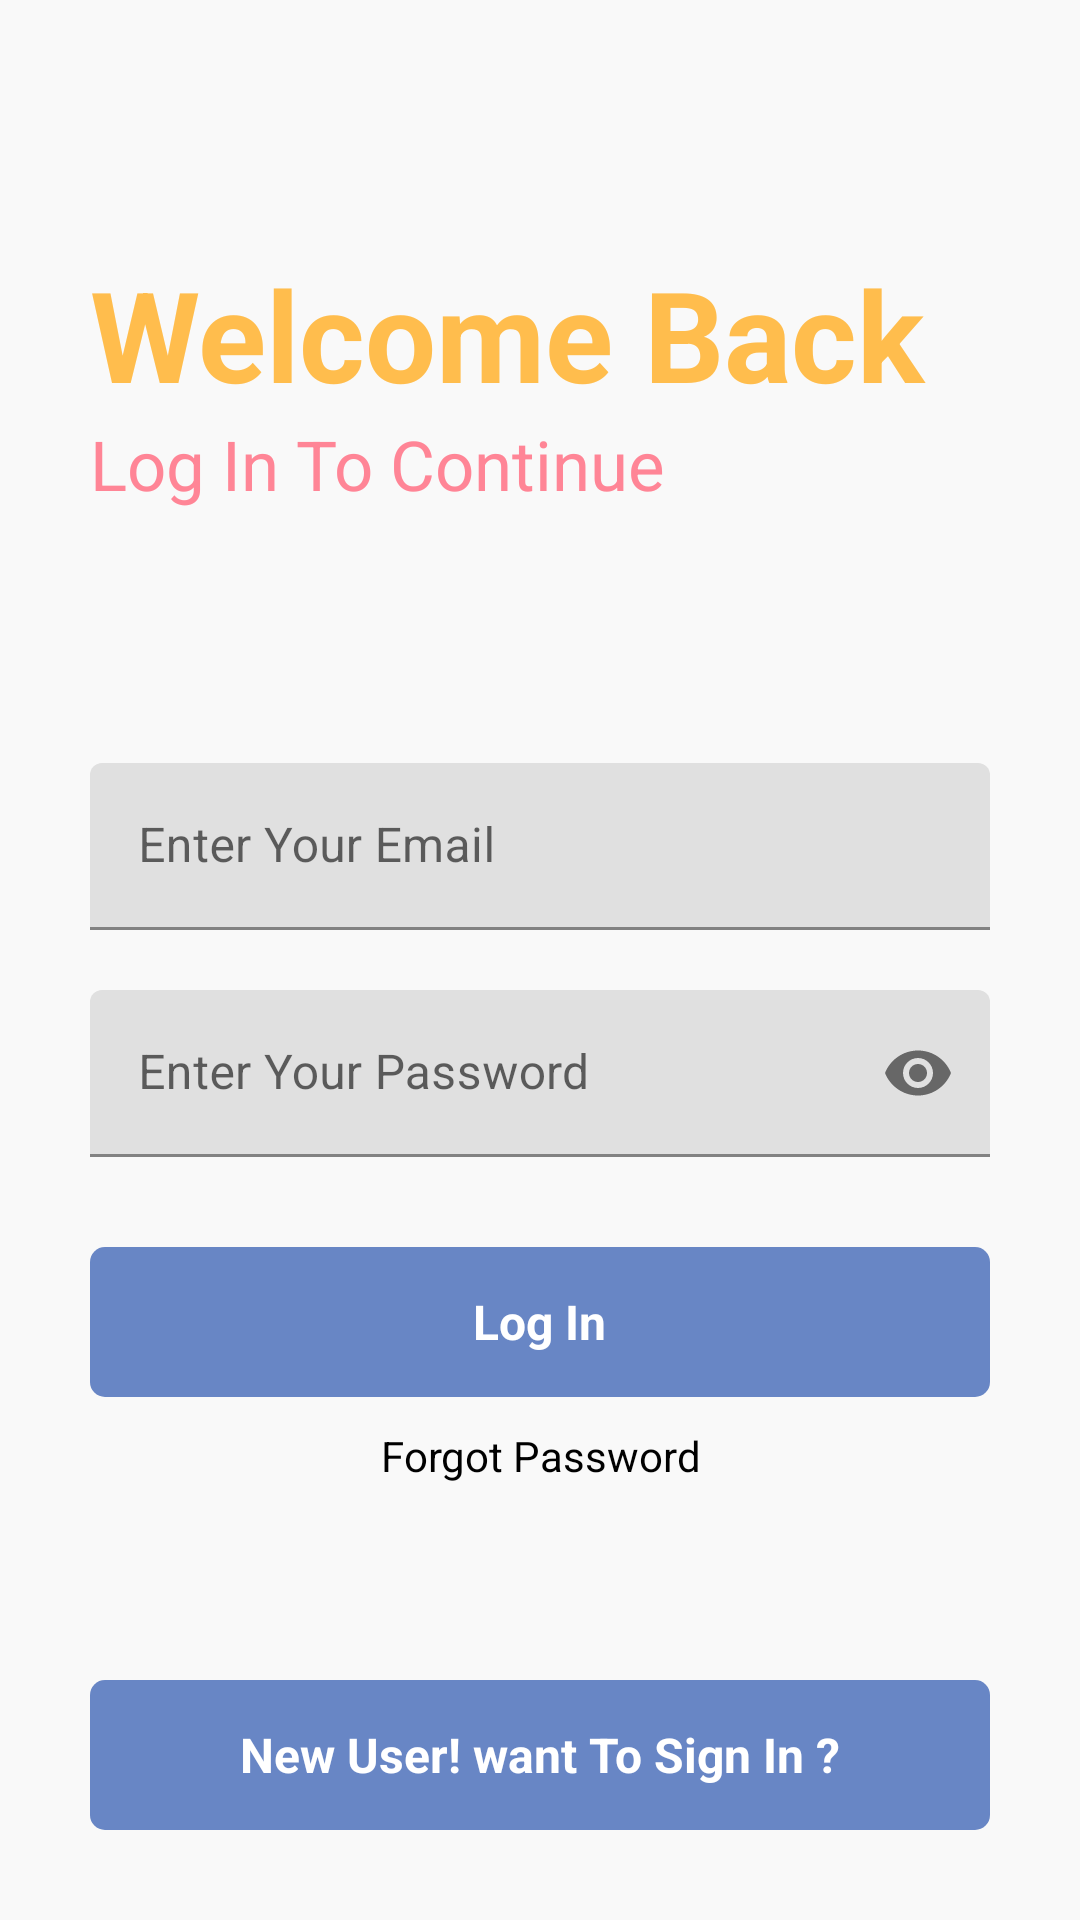

Write the Android layout XML for this screen, with the resource values it uses.
<!-- AndroidManifest.xml: application theme Theme.NotesOnlineSaveInFirebase -->
<!-- res/layout/activity_main.xml -->
<?xml version="1.0" encoding="utf-8"?>
<RelativeLayout xmlns:android="http://schemas.android.com/apk/res/android"
    xmlns:app="http://schemas.android.com/apk/res-auto"
    xmlns:tools="http://schemas.android.com/tools"
    android:layout_width="match_parent"
    android:layout_height="match_parent"
    android:background="@color/background"
    tools:context=".MainActivity">


    <ProgressBar
        android:layout_width="wrap_content"
        android:layout_height="wrap_content"
        android:layout_below="@id/forgotPassword"
        android:layout_centerHorizontal="true"
        android:visibility="invisible"
        android:id="@+id/progressbarOfMainActivity"
        android:layout_marginTop="10dp"
        />

    <RelativeLayout
        android:id="@+id/centerLine"
        android:layout_width="match_parent"
        android:layout_height="wrap_content"
        android:layout_centerInParent="true">

    </RelativeLayout>

    <LinearLayout
        android:layout_width="match_parent"
        android:layout_height="wrap_content"
        android:layout_above="@id/centerLine"
        android:layout_marginLeft="30dp"
        android:layout_marginRight="30dp"
        android:layout_marginBottom="150dp"
        android:orientation="vertical">

        <TextView
            android:layout_width="match_parent"
            android:layout_height="wrap_content"
            android:text="Welcome Back"
            android:textColor="#FFBD4D"
            android:textSize="42dp"
            android:textStyle="bold" />

        <TextView
            android:layout_width="match_parent"
            android:layout_height="wrap_content"
            android:text="Log In To Continue"
            android:textColor="#FF8596"
            android:textSize="23sp" />

    </LinearLayout>

    <com.google.android.material.textfield.TextInputLayout
        android:id="@+id/email"
        android:layout_width="match_parent"
        android:layout_height="wrap_content"
        android:layout_above="@+id/centerLine"
        android:layout_marginLeft="30dp"
        android:layout_marginRight="30dp"
        android:layout_marginBottom="10dp">

        <EditText
            android:id="@+id/loginEmail"
            android:layout_width="match_parent"
            android:layout_height="wrap_content"
            android:hint="Enter Your Email"
            android:inputType="textEmailAddress" />

    </com.google.android.material.textfield.TextInputLayout>

    <com.google.android.material.textfield.TextInputLayout
        android:id="@+id/password"
        android:layout_width="match_parent"
        android:layout_height="wrap_content"
        android:layout_below="@+id/centerLine"
        android:layout_marginLeft="30dp"
        android:layout_marginTop="10dp"
        android:layout_marginRight="30dp"
        app:passwordToggleEnabled="true">

        <EditText
            android:id="@+id/loginPassword"
            android:layout_width="match_parent"
            android:layout_height="wrap_content"
            android:hint="Enter Your Password"
            android:inputType="textPassword" />

    </com.google.android.material.textfield.TextInputLayout>


    <RelativeLayout
        android:id="@+id/login"
        android:layout_width="match_parent"
        android:layout_height="50dp"
        android:layout_below="@id/password"
        android:layout_marginLeft="30dp"
        android:layout_marginTop="30dp"
        android:layout_marginRight="30dp"
        android:background="@drawable/button_design">

        <TextView
            android:layout_width="wrap_content"
            android:layout_height="wrap_content"
            android:layout_centerInParent="true"
            android:layout_marginStart="8dp"
            android:layout_marginLeft="8dp"
            android:text="Log In"
            android:id="@+id/loginBtn"
            android:textColor="@color/white"
            android:textSize="16sp"
            android:textStyle="bold" />
    </RelativeLayout>

    <TextView
        android:id="@+id/forgotPassword"
        android:layout_width="match_parent"
        android:layout_height="wrap_content"
        android:layout_below="@id/login"
        android:layout_marginLeft="20dp"
        android:layout_marginTop="10dp"
        android:layout_marginRight="20dp"
        android:gravity="center_horizontal"
        android:text="Forgot Password"
        android:textAlignment="center"
        android:textColor="@color/black" />

    <RelativeLayout
        android:id="@+id/gotoSignUp"
        android:layout_width="match_parent"
        android:layout_height="50dp"
        android:layout_alignParentBottom="true"
        android:layout_marginLeft="30dp"
        android:layout_marginRight="30dp"
        android:layout_marginBottom="30dp"
        android:background="@drawable/button_design">

        <TextView
            android:id="@+id/signUp"
            android:layout_width="wrap_content"
            android:layout_height="wrap_content"
            android:layout_centerInParent="true"
            android:layout_marginStart="8dp"
            android:layout_marginLeft="8dp"
            android:text="New User! want To Sign In ?"
            android:textColor="@color/white"
            android:textSize="16sp"
            android:textStyle="bold" />
    </RelativeLayout>

</RelativeLayout>
<!-- resources referenced by this layout -->
<resources>
  <color name="background">#f9f9f9</color>
  <color name="black">#FF000000</color>
  <color name="white">#FFFFFFFF</color>
  <!-- drawable button_design (drawable) -->
  <?xml version="1.0" encoding="utf-8"?>
  <shape  xmlns:android="http://schemas.android.com/apk/res/android">
  
      <solid android:color="#6886c5"/>
      <corners android:radius="5dp"/>
  </shape>
  <style name="Theme.NotesOnlineSaveInFirebase" parent="Theme.MaterialComponents.DayNight.NoActionBar">
          
          <item name="colorPrimary">@color/purple_500</item>
          <item name="colorPrimaryVariant">@color/purple_700</item>
          <item name="colorOnPrimary">@color/white</item>
          
          <item name="colorSecondary">@color/teal_200</item>
          <item name="colorSecondaryVariant">@color/teal_700</item>
          <item name="colorOnSecondary">@color/black</item>
          
          <item name="android:statusBarColor" tools:targetApi="l">?attr/colorPrimaryVariant</item>
          
      </style>
  <color name="purple_500">#FF6200EE</color>
  <color name="purple_700">#FF3700B3</color>
  <color name="teal_200">#FF03DAC5</color>
  <color name="teal_700">#FF018786</color>
</resources>
